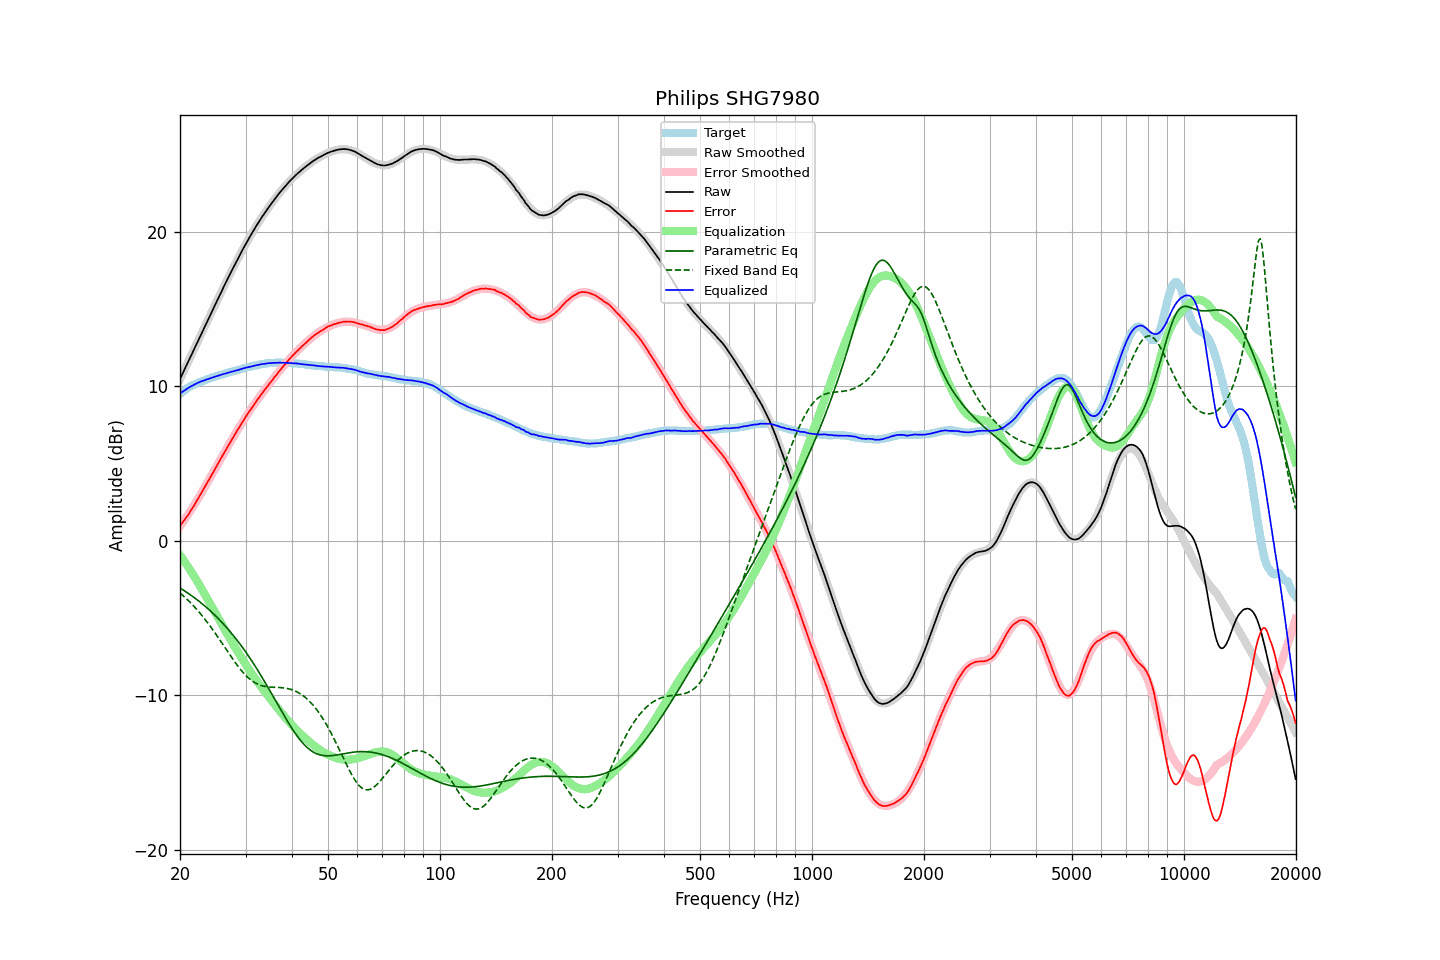

Values plotted in this chart, from the file beside it:
frequency, raw, error, smoothed, error_smoothed, equalization, parametric_eq, fixed_band_eq, equalized_raw, equalized_smoothed, target
20.00, 10.47, 0.97, 10.46, 0.94, -0.94, -3.06, -3.38, 9.53, 9.52, 9.50
20.20, 10.69, 1.10, 10.68, 1.08, -1.08, -3.13, -3.47, 9.60, 9.60, 9.59
20.40, 10.91, 1.24, 10.91, 1.23, -1.23, -3.19, -3.56, 9.68, 9.67, 9.67
20.61, 11.12, 1.39, 11.13, 1.38, -1.38, -3.26, -3.66, 9.74, 9.74, 9.74
20.81, 11.35, 1.52, 11.35, 1.54, -1.54, -3.33, -3.75, 9.81, 9.81, 9.83
21.02, 11.57, 1.66, 11.57, 1.69, -1.69, -3.40, -3.86, 9.88, 9.88, 9.91
21.23, 11.79, 1.82, 11.79, 1.85, -1.85, -3.47, -3.96, 9.94, 9.94, 9.97
21.44, 12.01, 1.98, 12.01, 2.01, -2.01, -3.54, -4.06, 10.00, 10.00, 10.03
21.66, 12.22, 2.15, 12.23, 2.17, -2.17, -3.62, -4.17, 10.05, 10.06, 10.07
21.87, 12.45, 2.33, 12.45, 2.34, -2.34, -3.70, -4.28, 10.11, 10.12, 10.12
22.09, 12.67, 2.50, 12.67, 2.50, -2.50, -3.77, -4.40, 10.17, 10.17, 10.17
22.31, 12.89, 2.67, 12.89, 2.67, -2.67, -3.85, -4.52, 10.22, 10.22, 10.22
22.54, 13.11, 2.85, 13.11, 2.85, -2.85, -3.93, -4.64, 10.26, 10.26, 10.26
22.76, 13.34, 3.04, 13.33, 3.03, -3.03, -4.02, -4.76, 10.31, 10.30, 10.30
22.99, 13.56, 3.23, 13.56, 3.21, -3.21, -4.10, -4.89, 10.34, 10.34, 10.33
23.22, 13.78, 3.41, 13.78, 3.40, -3.40, -4.19, -5.02, 10.38, 10.38, 10.37
23.45, 14.00, 3.59, 14.00, 3.58, -3.58, -4.28, -5.15, 10.42, 10.42, 10.41
23.69, 14.21, 3.77, 14.22, 3.76, -3.76, -4.37, -5.28, 10.45, 10.45, 10.45
23.92, 14.44, 3.95, 14.44, 3.95, -3.95, -4.46, -5.42, 10.49, 10.49, 10.49
24.16, 14.66, 4.12, 14.65, 4.13, -4.13, -4.56, -5.56, 10.53, 10.53, 10.54
24.40, 14.87, 4.30, 14.87, 4.31, -4.31, -4.65, -5.71, 10.56, 10.56, 10.57
24.65, 15.08, 4.49, 15.09, 4.50, -4.50, -4.75, -5.85, 10.59, 10.59, 10.59
24.89, 15.31, 4.69, 15.31, 4.68, -4.68, -4.85, -6.00, 10.63, 10.63, 10.62
25.14, 15.52, 4.86, 15.52, 4.86, -4.86, -4.96, -6.15, 10.66, 10.66, 10.66
25.39, 15.74, 5.05, 15.74, 5.05, -5.05, -5.06, -6.30, 10.69, 10.69, 10.69
25.65, 15.96, 5.23, 15.96, 5.23, -5.23, -5.17, -6.46, 10.73, 10.73, 10.73
25.91, 16.16, 5.41, 16.17, 5.41, -5.41, -5.28, -6.61, 10.75, 10.76, 10.75
26.16, 16.39, 5.61, 16.38, 5.60, -5.60, -5.39, -6.76, 10.79, 10.79, 10.78
26.43, 16.59, 5.78, 16.60, 5.78, -5.78, -5.50, -6.92, 10.81, 10.82, 10.82
26.69, 16.81, 5.96, 16.81, 5.96, -5.96, -5.62, -7.08, 10.85, 10.85, 10.85
26.96, 17.02, 6.15, 17.02, 6.14, -6.14, -5.74, -7.23, 10.88, 10.88, 10.87
27.23, 17.22, 6.31, 17.23, 6.32, -6.32, -5.86, -7.38, 10.90, 10.91, 10.91
27.50, 17.44, 6.49, 17.43, 6.50, -6.50, -5.99, -7.54, 10.94, 10.94, 10.94
27.77, 17.64, 6.68, 17.64, 6.68, -6.68, -6.11, -7.69, 10.96, 10.97, 10.96
28.05, 17.85, 6.85, 17.85, 6.85, -6.85, -6.24, -7.83, 10.99, 10.99, 11.00
28.33, 18.05, 7.03, 18.05, 7.03, -7.03, -6.37, -7.98, 11.02, 11.02, 11.02
28.62, 18.24, 7.20, 18.25, 7.20, -7.20, -6.51, -8.12, 11.04, 11.05, 11.04
28.90, 18.45, 7.36, 18.45, 7.37, -7.37, -6.65, -8.25, 11.08, 11.08, 11.08
29.19, 18.65, 7.55, 18.65, 7.54, -7.54, -6.79, -8.38, 11.11, 11.11, 11.10
29.48, 18.85, 7.70, 18.84, 7.70, -7.70, -6.93, -8.50, 11.14, 11.14, 11.15
29.78, 19.03, 7.87, 19.03, 7.87, -7.87, -7.07, -8.62, 11.17, 11.17, 11.17
30.08, 19.23, 8.04, 19.22, 8.03, -8.03, -7.22, -8.73, 11.20, 11.19, 11.20
30.38, 19.41, 8.19, 19.41, 8.19, -8.19, -7.37, -8.83, 11.22, 11.22, 11.22
30.68, 19.60, 8.35, 19.59, 8.35, -8.35, -7.52, -8.92, 11.25, 11.25, 11.25
30.99, 19.77, 8.51, 19.77, 8.50, -8.50, -7.68, -9.01, 11.27, 11.27, 11.27
31.30, 19.94, 8.65, 19.95, 8.65, -8.65, -7.84, -9.09, 11.29, 11.30, 11.30
31.61, 20.13, 8.80, 20.13, 8.80, -8.80, -8.00, -9.16, 11.32, 11.32, 11.32
31.93, 20.29, 8.95, 20.30, 8.95, -8.95, -8.16, -9.22, 11.34, 11.35, 11.34
32.24, 20.47, 9.11, 20.47, 9.10, -9.10, -8.33, -9.27, 11.37, 11.37, 11.36
32.57, 20.63, 9.24, 20.63, 9.24, -9.24, -8.49, -9.32, 11.38, 11.39, 11.39
32.89, 20.80, 9.38, 20.79, 9.39, -9.39, -8.66, -9.36, 11.41, 11.41, 11.41
33.22, 20.96, 9.53, 20.95, 9.53, -9.53, -8.84, -9.39, 11.43, 11.43, 11.43
33.55, 21.11, 9.66, 21.11, 9.67, -9.67, -9.01, -9.41, 11.44, 11.44, 11.45
33.89, 21.27, 9.81, 21.26, 9.80, -9.80, -9.19, -9.43, 11.46, 11.46, 11.45
34.23, 21.42, 9.94, 21.41, 9.94, -9.94, -9.36, -9.45, 11.47, 11.47, 11.48
34.57, 21.57, 10.08, 21.56, 10.08, -10.08, -9.54, -9.46, 11.49, 11.48, 11.49
34.92, 21.70, 10.21, 21.71, 10.21, -10.21, -9.72, -9.47, 11.49, 11.49, 11.49
35.27, 21.84, 10.34, 21.85, 10.35, -10.35, -9.91, -9.48, 11.50, 11.50, 11.51
35.62, 21.99, 10.48, 21.99, 10.48, -10.48, -10.09, -9.49, 11.51, 11.51, 11.51
35.97, 22.13, 10.62, 22.13, 10.61, -10.61, -10.27, -9.49, 11.52, 11.52, 11.51
... 635 more rows
